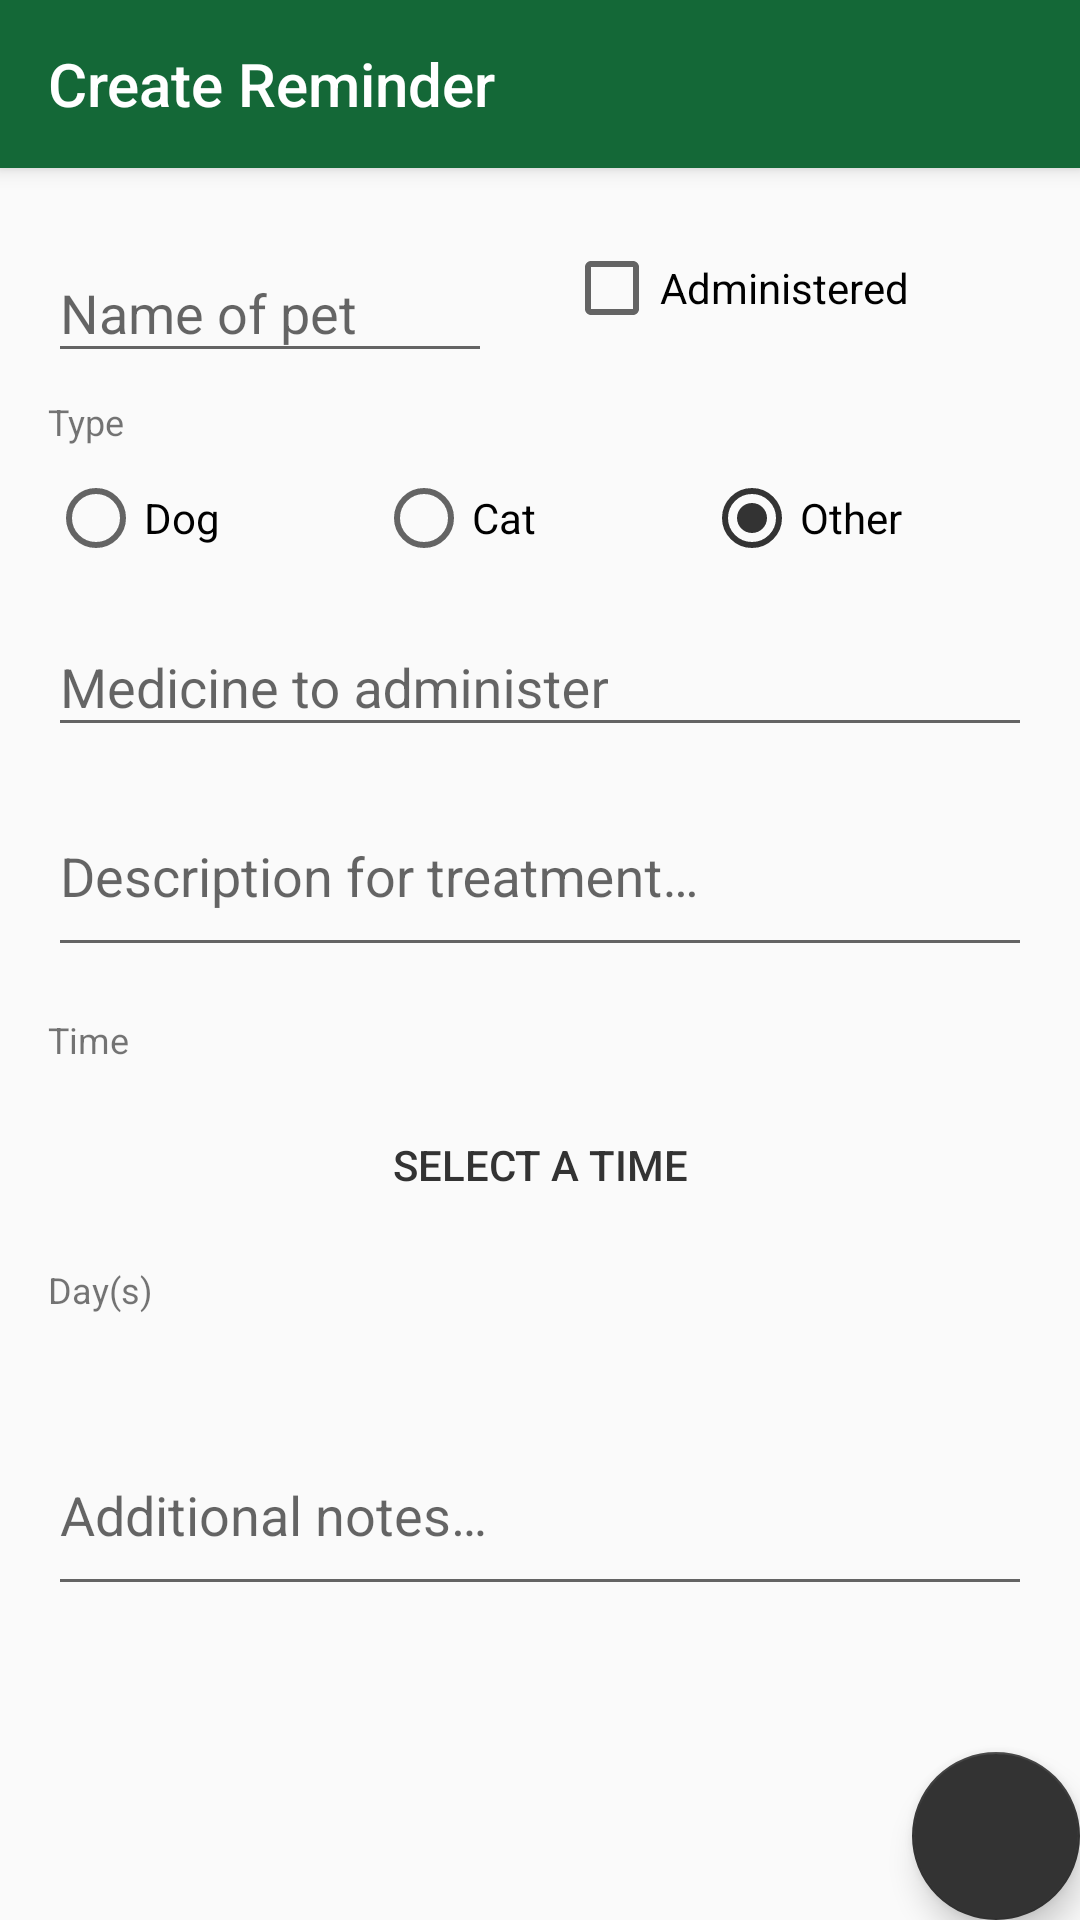

The Android layout XML behind this screen, and the referenced resources:
<!-- AndroidManifest.xml: application theme AppTheme -->
<!-- res/layout/fragment_reminder_dialog.xml -->
<?xml version="1.0" encoding="utf-8"?>
<android.support.design.widget.CoordinatorLayout xmlns:android="http://schemas.android.com/apk/res/android"
    xmlns:app="http://schemas.android.com/apk/res-auto"
    android:layout_width="match_parent"
    android:layout_height="match_parent">

    <android.support.design.widget.AppBarLayout
        android:id="@+id/appBarReminder"
        android:layout_width="match_parent"
        android:layout_height="wrap_content"
        android:theme="@style/ThemeOverlay.AppCompat.Dark">

        <android.support.v7.widget.Toolbar
            android:id="@+id/toolbarReminder"
            android:layout_width="match_parent"
            android:layout_height="?android:attr/actionBarSize"
            app:navigationIcon="@drawable/baseline_close_white_24"
            app:title="@string/create_reminder">

        </android.support.v7.widget.Toolbar>
    </android.support.design.widget.AppBarLayout>

    <android.support.v4.widget.NestedScrollView
        android:layout_width="match_parent"
        android:layout_height="match_parent"
        android:clipToPadding="false"
        android:padding="8dp"
        android:scrollbarStyle="outsideInset"
        app:layout_behavior="@string/appbar_scrolling_view_behavior"
        app:layout_constraintBottom_toBottomOf="parent"
        app:layout_constraintLeft_toLeftOf="parent"
        app:layout_constraintRight_toRightOf="parent"
        app:layout_constraintTop_toBottomOf="@+id/appBarReminder">

        <android.support.constraint.ConstraintLayout
            android:layout_width="match_parent"
            android:layout_height="wrap_content"
            android:paddingBottom="64dp">

            <android.support.design.widget.TextInputLayout
                android:id="@+id/textInputLayoutName"
                android:layout_width="0dp"
                android:layout_height="wrap_content"
                android:layout_margin="8dp"
                app:layout_constraintLeft_toLeftOf="parent"
                app:layout_constraintRight_toLeftOf="@+id/checkBoxAdministered"
                app:layout_constraintTop_toTopOf="parent">

                <android.support.design.widget.TextInputEditText
                    android:id="@+id/textInputName"
                    android:layout_width="match_parent"
                    android:layout_height="wrap_content"
                    android:hint="@string/name"
                    android:inputType="textCapWords"
                    android:maxLength="40"
                    android:maxLines="1" />

            </android.support.design.widget.TextInputLayout>

            <CheckBox
                android:id="@+id/checkBoxAdministered"
                android:layout_width="0dp"
                android:layout_height="wrap_content"
                android:layout_margin="16dp"
                android:text="@string/administered"
                app:layout_constraintHorizontal_bias="1"
                app:layout_constraintLeft_toRightOf="@+id/textInputLayoutName"
                app:layout_constraintRight_toRightOf="parent"
                app:layout_constraintTop_toTopOf="parent" />

            <TextView
                android:id="@+id/textViewTypeLabel"
                android:layout_width="0dp"
                android:layout_height="wrap_content"
                android:layout_margin="8dp"
                android:text="@string/type"
                android:textSize="12sp"
                app:layout_constraintLeft_toLeftOf="parent"
                app:layout_constraintRight_toRightOf="parent"
                app:layout_constraintTop_toBottomOf="@+id/textInputLayoutName" />

            <RadioGroup
                android:id="@+id/radioGroupType"
                android:layout_width="0dp"
                android:layout_height="wrap_content"
                android:layout_margin="8dp"
                android:orientation="horizontal"
                app:layout_constraintLeft_toLeftOf="parent"
                app:layout_constraintRight_toRightOf="parent"
                app:layout_constraintTop_toBottomOf="@+id/textViewTypeLabel">

                <android.support.v7.widget.AppCompatRadioButton
                    android:id="@+id/radioButtonDog"
                    android:layout_width="0dp"
                    android:layout_height="wrap_content"
                    android:layout_weight="1"
                    android:text="@string/dog" />

                <android.support.v7.widget.AppCompatRadioButton
                    android:id="@+id/radioButtonCat"
                    android:layout_width="0dp"
                    android:layout_height="wrap_content"
                    android:layout_weight="1"
                    android:text="@string/cat" />

                <android.support.v7.widget.AppCompatRadioButton
                    android:id="@+id/radioButtonOther"
                    android:layout_width="0dp"
                    android:layout_height="wrap_content"
                    android:layout_weight="1"
                    android:checked="true"
                    android:text="@string/other" />
            </RadioGroup>

            <android.support.design.widget.TextInputLayout
                android:id="@+id/textInputLayoutMedicine"
                android:layout_width="0dp"
                android:layout_height="wrap_content"
                android:layout_margin="8dp"
                app:layout_constraintLeft_toLeftOf="parent"
                app:layout_constraintRight_toRightOf="parent"
                app:layout_constraintTop_toBottomOf="@+id/radioGroupType">

                <android.support.design.widget.TextInputEditText
                    android:id="@+id/textInputMedicine"
                    android:layout_width="match_parent"
                    android:layout_height="wrap_content"
                    android:hint="@string/medicine_name"
                    android:inputType="textCapWords"
                    android:maxLength="40"
                    android:maxLines="1" />
            </android.support.design.widget.TextInputLayout>

            <android.support.design.widget.TextInputLayout
                android:id="@+id/textInputLayoutDescription"
                android:layout_width="0dp"
                android:layout_height="wrap_content"
                app:layout_constraintLeft_toLeftOf="parent"
                app:layout_constraintRight_toRightOf="parent"
                app:layout_constraintTop_toBottomOf="@+id/textInputLayoutMedicine">

                <android.support.design.widget.TextInputEditText
                    android:id="@+id/textInputDesc"
                    android:layout_width="match_parent"
                    android:layout_height="wrap_content"
                    android:layout_margin="8dp"
                    android:hint="@string/description"
                    android:inputType="textMultiLine"
                    android:maxLength="150"
                    android:maxLines="3"
                    android:minLines="2" />

            </android.support.design.widget.TextInputLayout>

            <TextView
                android:id="@+id/textViewTimeLabel"
                android:layout_width="0dp"
                android:layout_height="wrap_content"
                android:layout_margin="8dp"
                android:text="@string/time"
                android:textSize="12sp"
                app:layout_constraintLeft_toLeftOf="parent"
                app:layout_constraintRight_toRightOf="parent"
                app:layout_constraintTop_toBottomOf="@+id/textInputLayoutDescription" />

            <Button
                android:id="@+id/buttonTime"
                style="@style/Widget.AppCompat.Button.Borderless.Colored"
                android:layout_width="0dp"
                android:layout_height="wrap_content"
                android:layout_margin="8dp"
                android:clickable="true"
                android:focusable="true"
                android:gravity="center"
                android:padding="16dp"
                android:text="@string/select_time"
                app:layout_constraintLeft_toLeftOf="parent"
                app:layout_constraintRight_toRightOf="parent"
                app:layout_constraintTop_toBottomOf="@+id/textViewTimeLabel" />

            <TextView
                android:id="@+id/textViewDaysLabel"
                android:layout_width="0dp"
                android:layout_height="wrap_content"
                android:layout_margin="8dp"
                android:text="@string/days"
                android:textSize="12sp"
                app:layout_constraintLeft_toLeftOf="parent"
                app:layout_constraintRight_toRightOf="parent"
                app:layout_constraintTop_toBottomOf="@+id/buttonTime" />


            <LinearLayout
                android:id="@+id/linearLayoutDates"
                android:layout_width="0dp"
                android:layout_height="wrap_content"
                android:orientation="vertical"
                android:paddingLeft="16dp"
                android:paddingTop="8dp"
                android:paddingBottom="8dp"
                app:layout_constraintLeft_toLeftOf="parent"
                app:layout_constraintRight_toRightOf="parent"
                app:layout_constraintTop_toBottomOf="@+id/textViewDaysLabel" />

            <android.support.design.widget.TextInputLayout
                android:id="@+id/textInputLayoutNote"
                android:layout_width="0dp"
                android:layout_height="wrap_content"
                android:layout_margin="8dp"
                app:layout_constraintLeft_toLeftOf="parent"
                app:layout_constraintRight_toRightOf="parent"
                app:layout_constraintTop_toBottomOf="@+id/linearLayoutDates">

                <android.support.design.widget.TextInputEditText
                    android:id="@+id/textInputNote"
                    android:layout_width="match_parent"
                    android:layout_height="wrap_content"
                    android:hint="@string/note"
                    android:inputType="textMultiLine"
                    android:maxLength="150"
                    android:maxLines="3"
                    android:minLines="2" />

            </android.support.design.widget.TextInputLayout>

        </android.support.constraint.ConstraintLayout>
    </android.support.v4.widget.NestedScrollView>

    <android.support.design.widget.FloatingActionButton
        android:id="@+id/fabSaveReminder"
        android:layout_width="wrap_content"
        android:layout_height="wrap_content"
        android:layout_gravity="bottom|right"
        android:layout_margin="@dimen/fab_margin"
        app:fabSize="normal"
        app:srcCompat="@drawable/ic_check_white_24dp" />

</android.support.design.widget.CoordinatorLayout>
<!-- resources referenced by this layout -->
<resources>
  <string name="administered">Administered</string>
  <string name="cat">Cat</string>
  <string name="create_reminder">Create Reminder</string>
  <string name="days">Day(s)</string>
  <string name="description">Description for treatment…</string>
  <string name="dog">Dog</string>
  <string name="medicine_name">Medicine to administer</string>
  <string name="name">Name of pet</string>
  <string name="note">Additional notes…</string>
  <string name="other">Other</string>
  <string name="select_time">Select a time</string>
  <string name="time">Time</string>
  <string name="type">Type</string>
  <style name="AppTheme" parent="Theme.AppCompat.Light.DarkActionBar">
          
          <item name="colorPrimary">@color/colorPrimary</item>
          <item name="colorPrimaryDark">@color/colorPrimaryDark</item>
          <item name="colorAccent">@color/colorAccent</item>
      </style>
  <color name="colorPrimary">#146837</color>
  <color name="colorPrimaryDark">#003c10</color>
  <color name="colorAccent">#333333</color>
</resources>
